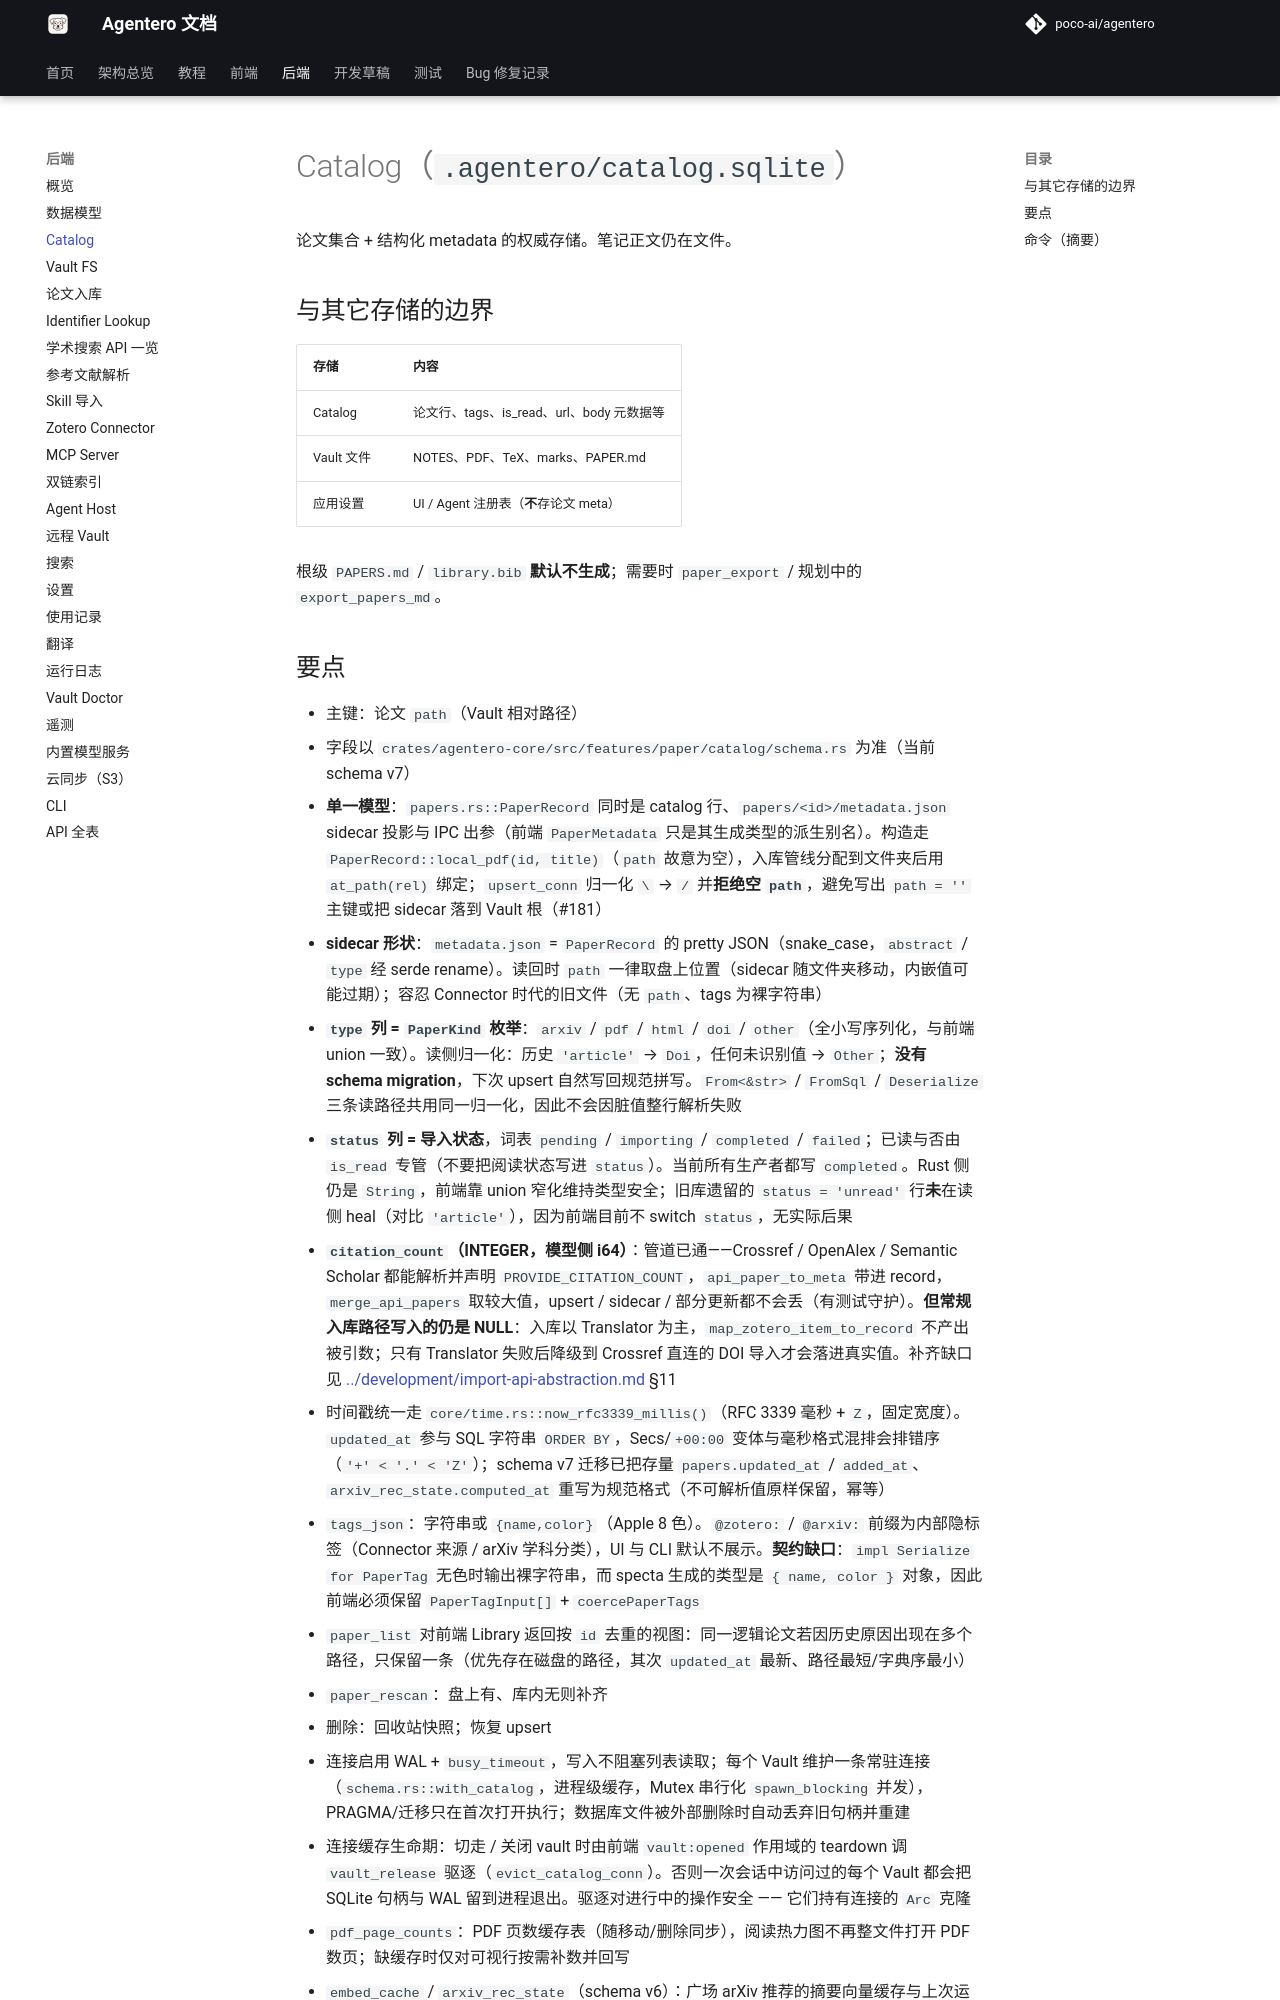

repository: byy-yby/Agentero · page: backend/catalog/index.html · generator: mkdocs

# Catalog（`.agentero/catalog.sqlite`）

论文集合 + 结构化 metadata 的权威存储。笔记正文仍在文件。

## 与其它存储的边界

| 存储 | 内容 |
|---|---|
| Catalog | 论文行、tags、is_read、url、body 元数据等 |
| Vault 文件 | NOTES、PDF、TeX、marks、PAPER.md |
| 应用设置 | UI / Agent 注册表（**不**存论文 meta） |

根级 `PAPERS.md` / `library.bib` **默认不生成**；需要时 `paper_export` / 规划中的 `export_papers_md`。
